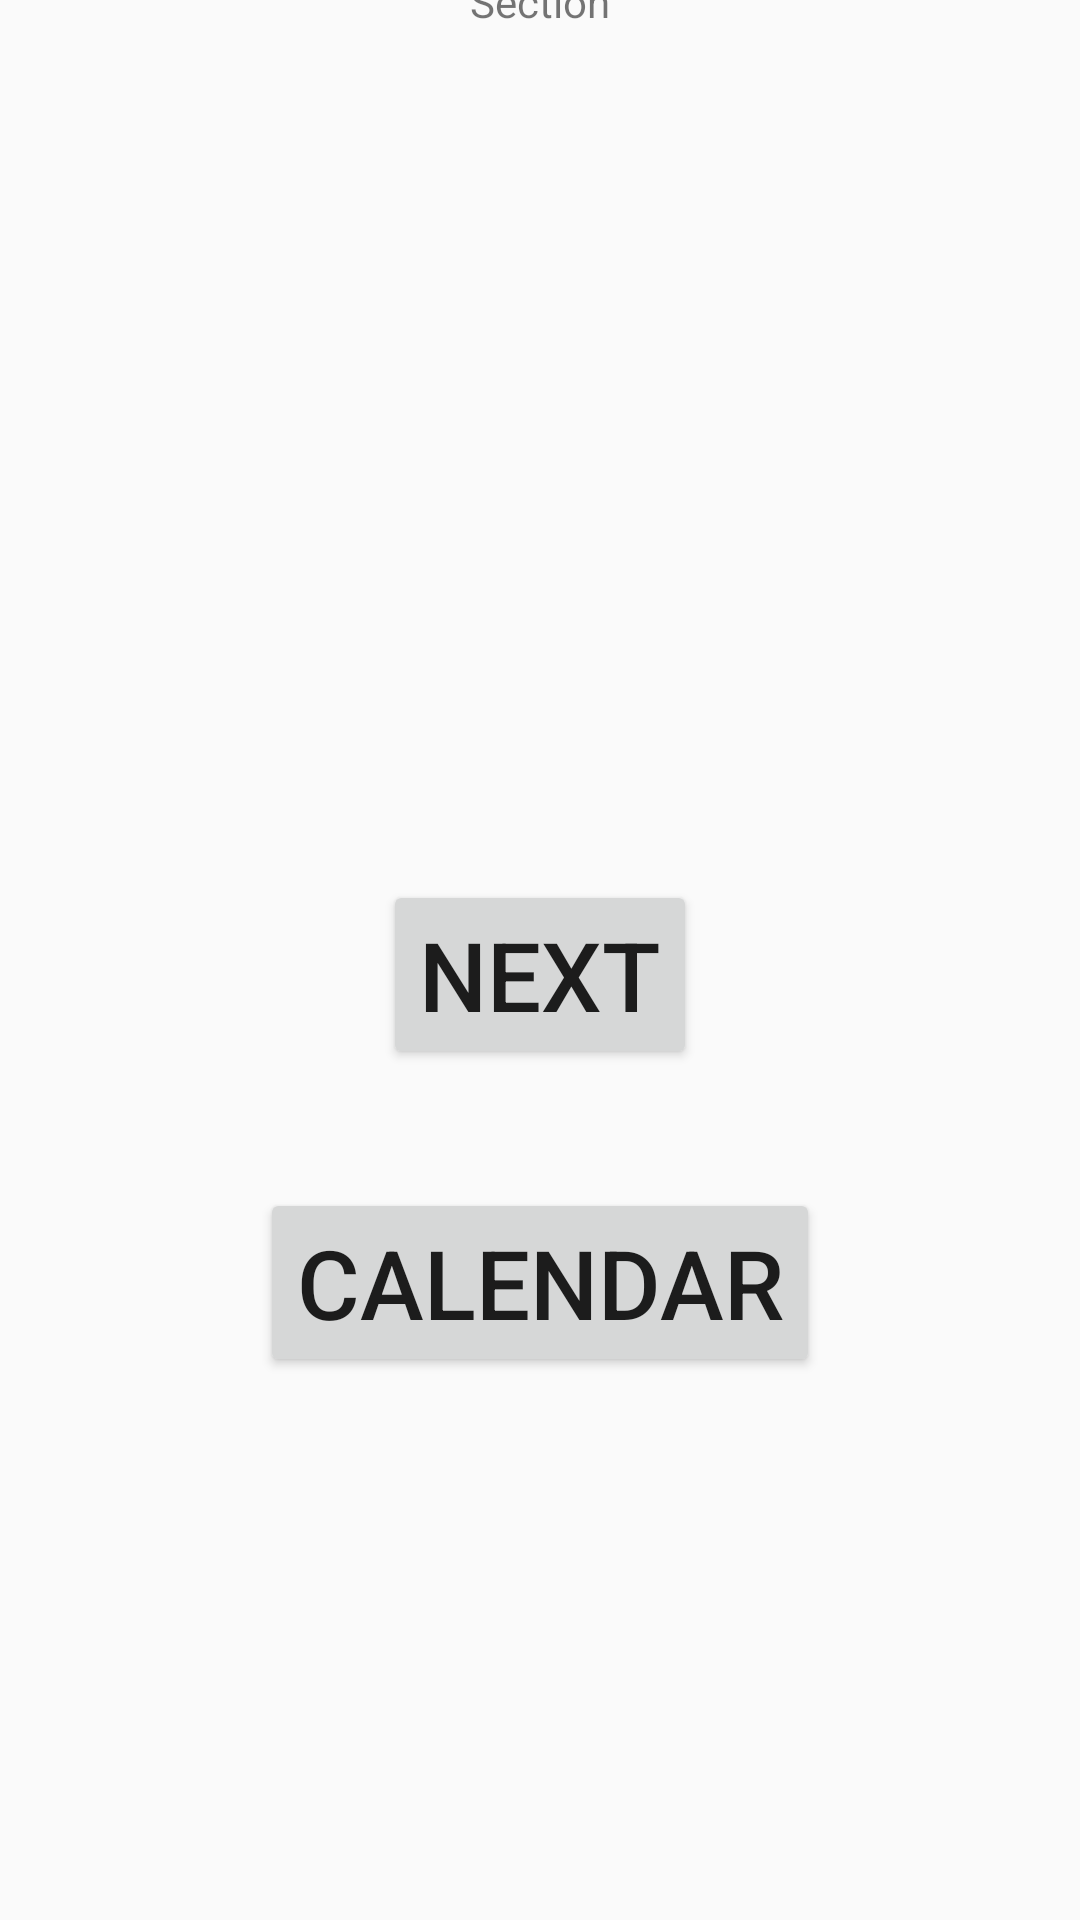

This screen was rendered from an Android layout file. Write that file and the resources it references.
<!-- AndroidManifest.xml: application theme AppTheme -->
<!-- res/layout/section_fragment.xml -->
<?xml version="1.0" encoding="utf-8"?>
<layout xmlns:tools="http://schemas.android.com/tools"
    xmlns:android="http://schemas.android.com/apk/res/android"
    xmlns:app="http://schemas.android.com/apk/res-auto">

    <data>
        <variable
            name="viewModel"
            type="stas.batura.schedulermonth.ui.section.SectionViewModel" />
    </data>

    <androidx.constraintlayout.widget.ConstraintLayout
        android:layout_width="match_parent"
        android:layout_height="match_parent">

        <TextView
            android:id="@+id/section_name"
            android:layout_width="wrap_content"
            android:layout_height="wrap_content"
            android:text="Section"
            app:layout_constraintBottom_toTopOf="parent"
            app:layout_constraintEnd_toEndOf="parent"
            app:layout_constraintStart_toStartOf="parent"
            app:layout_constraintTop_toTopOf="parent" />

        <Button
            android:id="@+id/next_lesson_button"
            android:layout_width="wrap_content"
            android:layout_height="wrap_content"
            android:text="next"
            android:textSize="32sp"
            app:layout_constraintBottom_toBottomOf="parent"
            app:layout_constraintEnd_toEndOf="parent"
            app:layout_constraintStart_toStartOf="parent"
            app:layout_constraintTop_toBottomOf="@+id/section_name"
            android:onClick="@{() -> viewModel.onNextButtonPressed()}"
            />

        <Button
            android:layout_width="wrap_content"
            android:layout_height="wrap_content"
            android:text="calendar"
            android:textSize="32sp"
            app:layout_constraintBottom_toTopOf="@+id/section_lessons_current_period"
            app:layout_constraintEnd_toEndOf="parent"
            app:layout_constraintStart_toStartOf="parent"
            app:layout_constraintTop_toBottomOf="@+id/next_lesson_button"
            android:onClick="@{() -> viewModel.navToCalendar()}"
            />

        <androidx.recyclerview.widget.RecyclerView
            android:id="@+id/section_lessons_current_period"
            android:layout_width="match_parent"
            android:layout_height="wrap_content"
            app:layout_constraintBottom_toBottomOf="parent"
            app:layout_constraintTop_toBottomOf="@+id/next_lesson_button"
            tools:layout_editor_absoluteX="46dp" />

    </androidx.constraintlayout.widget.ConstraintLayout>
</layout>
<!-- resources referenced by this layout -->
<resources>
  <style name="AppTheme" parent="Theme.AppCompat.Light.DarkActionBar">
          
          <item name="colorPrimary">@color/colorPrimary</item>
          <item name="colorPrimaryDark">@color/colorPrimaryDark</item>
          <item name="colorAccent">@color/colorAccent</item>
      </style>
  <!-- not gathered from this repository: default colours our renderer supplied (Android Studio template values) -->
  <color name="colorPrimary">#FF6200EE</color>
  <color name="colorPrimaryDark">#FF3700B3</color>
  <color name="colorAccent">#FF03DAC5</color>
</resources>
